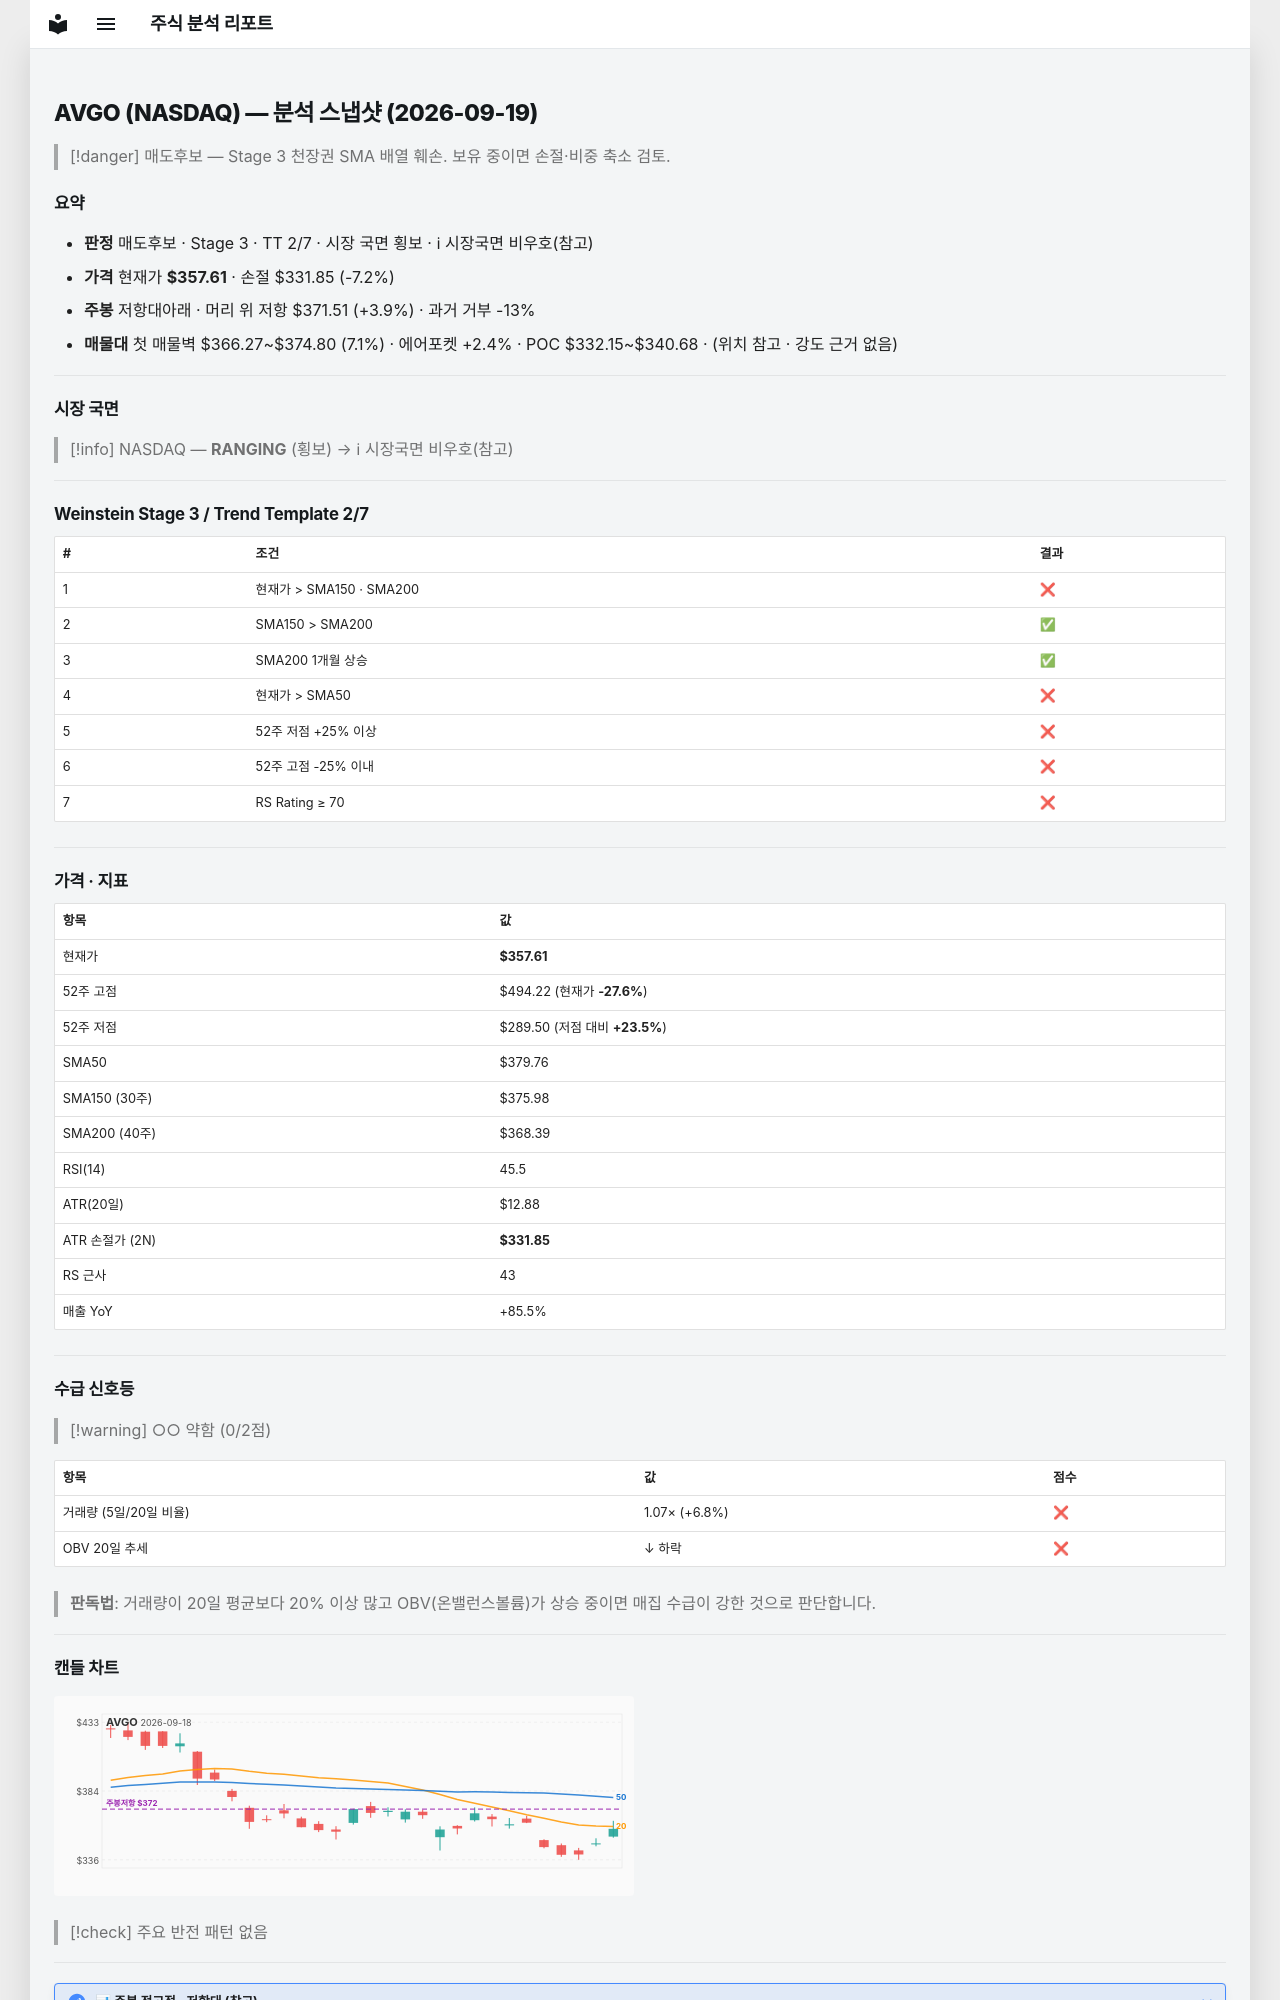

repository: soloandco/stock-reports · page: snapshots/AVGO-2026-09-19/index.html · generator: mkdocs

---
type: analysis-snapshot
title: AVGO 분석 스냅샷
ticker: AVGO
market: NASDAQ
created: 2026-09-19
updated: 2026-09-19
bar-date: 2026-09-18
verdict: 매도후보
real-rr: 0.54
sma50-gap-pct: -5.8
weekly-position: 저항대아래
weekly-overhead-price: 371.51
weekly-overhead-pct: 3.9
stage: 3
trend-template-score: 2
tt-max: 7
price: 357.6099853515625
stop-price: 331.84853549694054
market-regime: RANGING
supply-demand-score: 0/2
supply-demand-label: 약함
status: tracking
tags:
  - stock-agent
  - watchlist
  - AVGO
  - analysis
related:
  - "[[analysis-template]]"
---

# AVGO (NASDAQ) — 분석 스냅샷 (2026-09-19)

> [!danger] 매도후보 — Stage 3 천장권
> SMA 배열 훼손. 보유 중이면 손절·비중 축소 검토.

## 요약

- **판정** 매도후보 · Stage 3 · TT 2/7 · 시장 국면 횡보 · ℹ 시장국면 비우호(참고)
- **가격** 현재가 **$357.61** · 손절 $331.85 (-7.2%)
- **주봉** 저항대아래 · 머리 위 저항 $371.51 (+3.9%) · 과거 거부 -13%
- **매물대** 첫 매물벽 $366.27~$374.80 (7.1%) · 에어포켓 +2.4% · POC $332.15~$340.68 · (위치 참고 · 강도 근거 없음)

---

## 시장 국면

> [!info] NASDAQ — **RANGING** (횡보) → ℹ 시장국면 비우호(참고)

---

## Weinstein Stage 3 / Trend Template 2/7

| # | 조건 | 결과 |
|---|------|------|
| 1 | 현재가 > SMA150 · SMA200 | ❌ |
| 2 | SMA150 > SMA200 | ✅ |
| 3 | SMA200 1개월 상승 | ✅ |
| 4 | 현재가 > SMA50 | ❌ |
| 5 | 52주 저점 +25% 이상 | ❌ |
| 6 | 52주 고점 -25% 이내 | ❌ |
| 7 | RS Rating ≥ 70 | ❌ |

---

## 가격 · 지표

| 항목 | 값 |
|------|---|
| 현재가 | **$357.61** |
| 52주 고점 | $494.22 (현재가 **-27.6%**) |
| 52주 저점 | $289.50 (저점 대비 **+23.5%**) |
| SMA50 | $379.76 |
| SMA150 (30주) | $375.98 |
| SMA200 (40주) | $368.39 |
| RSI(14) | 45.5 |
| ATR(20일) | $12.88 |
| ATR 손절가 (2N) | **$331.85** |
| RS 근사 | 43 |
| 매출 YoY | +85.5% |

---
## 수급 신호등

> [!warning] ○○ 약함 (0/2점)

| 항목 | 값 | 점수 |
|------|------|------|
| 거래량 (5일/20일 비율) | 1.07× (+6.8%) | ❌ |
| OBV 20일 추세 | ↓ 하락 | ❌ |

> **판독법**: 거래량이 20일 평균보다 20% 이상 많고 OBV(온밸런스볼륨)가 상승 중이면 매집 수급이 강한 것으로 판단합니다.

---
